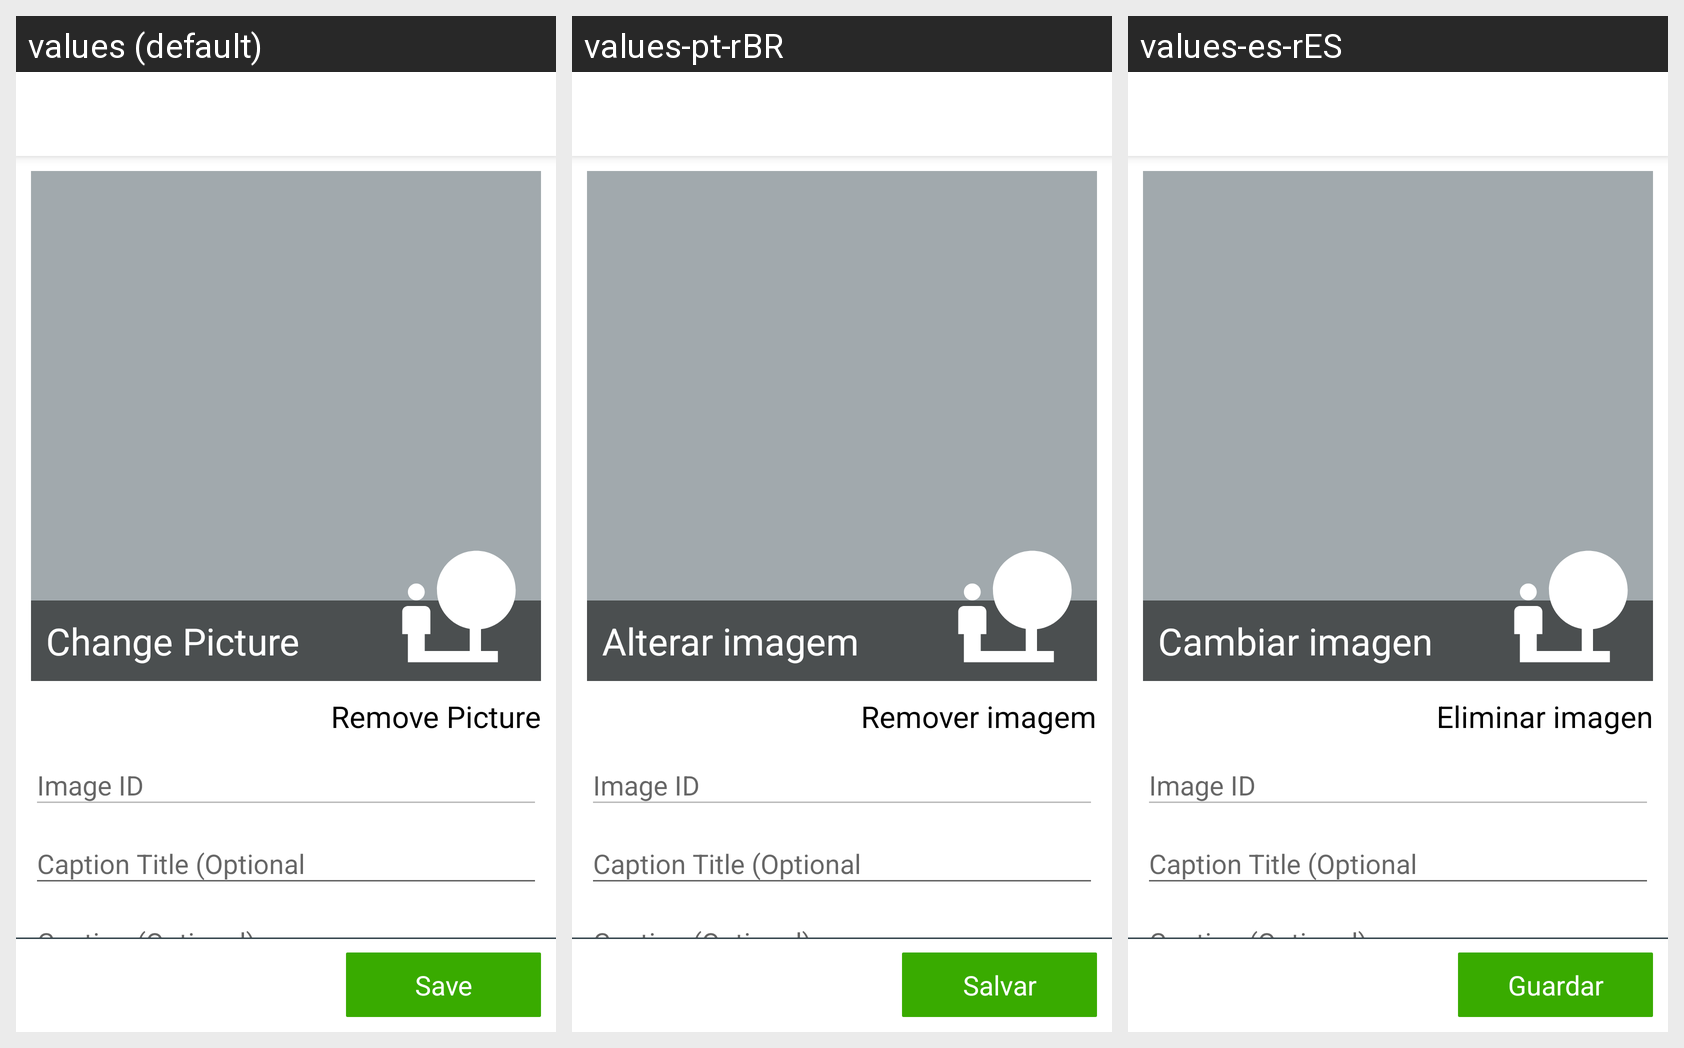

Locale-by-locale string values for the Android screen shown in this grid:
Android screen res/layout/content_edit_shop_image_fragment.xml rendered under 3 locales, left to right: values (default), values-pt-rBR, values-es-rES. Device: Nexus 5 (rendered at 1080×1920; each locale shown at half size, 540×960, under a caption strip naming it); theme AppTheme.
Strings drawn on this screen, with the default value and each locale's value (text and hints the layout hard-codes, and strings that could not be matched under every locale, appear in the picture but are not listed):

content_edit_shop_image_fragment_textChangePicture_text
  values: Change Picture
  values-pt-rBR: Alterar imagem
  values-es-rES: Cambiar imagen

content_edit_shop_image_fragment_removePicture_text
  values: Remove Picture
  values-pt-rBR: Remover imagem
  values-es-rES: Eliminar imagen

content_edit_shop_image_fragment_saveButton_text
  values: Save
  values-pt-rBR: Salvar
  values-es-rES: Guardar
